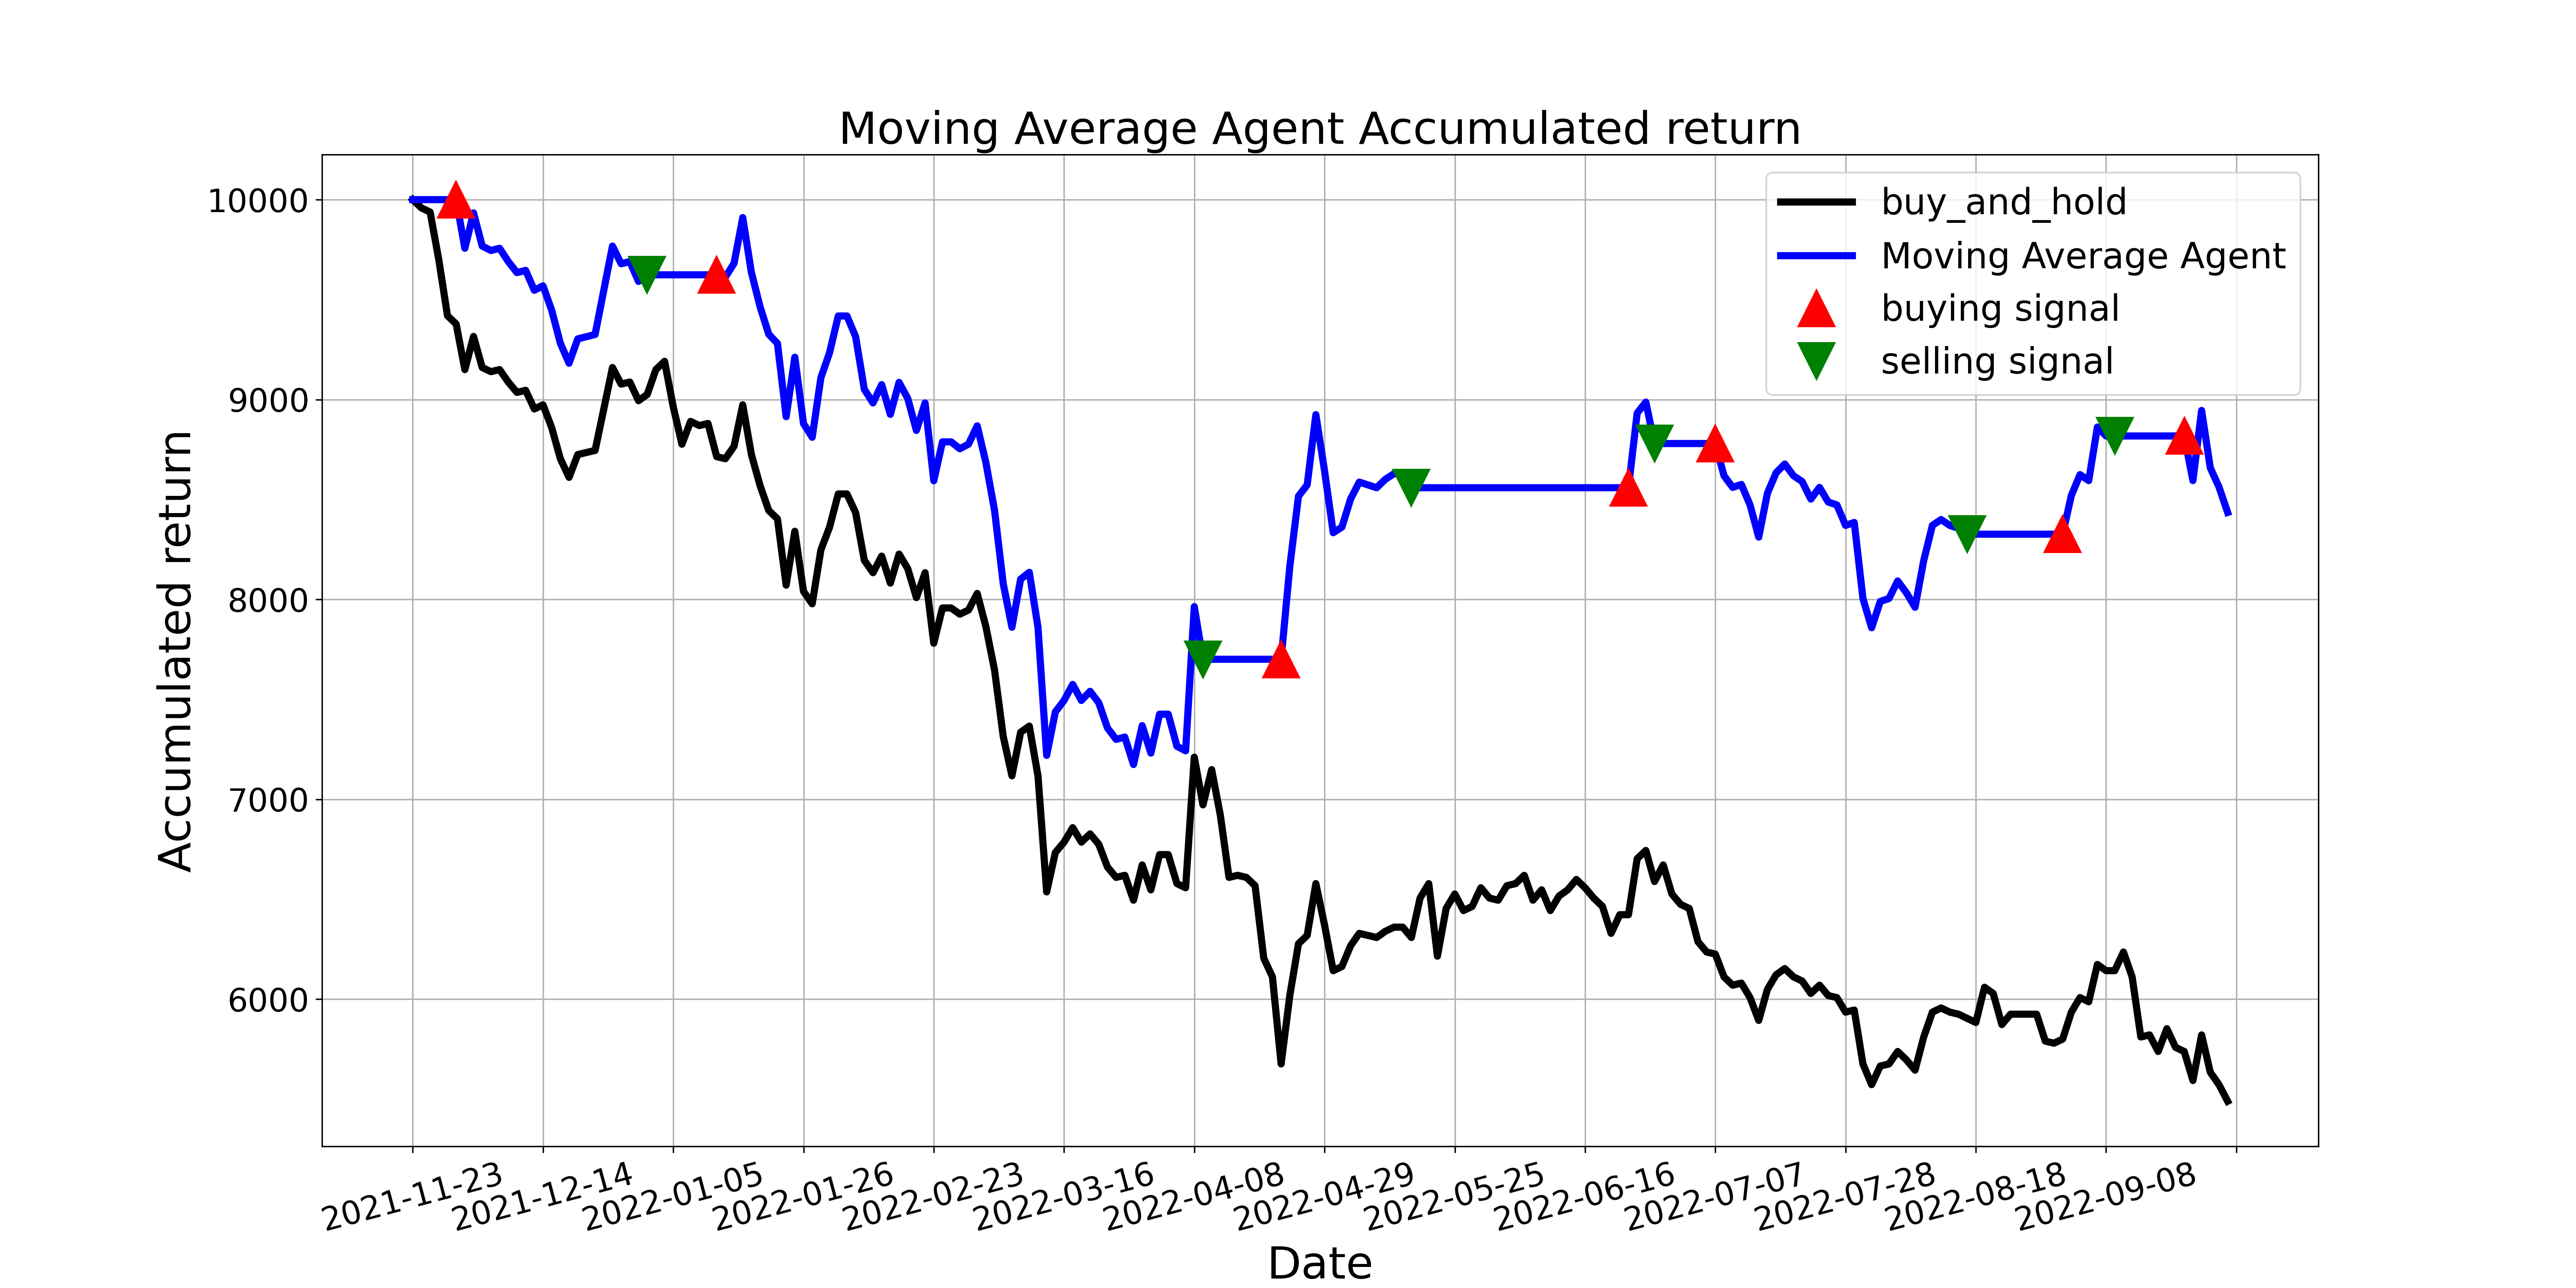

Data behind this chart, as committed beside it:
, tradeDate, B&H, action, operation, return
0, 2021-11-23, 10000, , 0, 10000
1, 2021-11-24, 9959, 0.0, 0, 10000
2, 2021-11-25, 9938, 0.0, 0, 10000
3, 2021-11-26, 9699, 0.0, 0, 10000
4, 2021-11-29, 9419, 0.0, 0, 10000
5, 2021-11-30, 9378, 1.0, 1, 10000
6, 2021-12-01, 9150, 0.0, 0, 9757
7, 2021-12-02, 9316, 0.0, 0, 9934
8, 2021-12-03, 9160, 0.0, 0, 9768
9, 2021-12-06, 9139, 0.0, 0, 9746
10, 2021-12-07, 9150, 0.0, 0, 9757
11, 2021-12-08, 9087, 0.0, 0, 9690
12, 2021-12-09, 9036, 0.0, 0, 9635
13, 2021-12-10, 9046, 0.0, 0, 9646
14, 2021-12-13, 8953, 0.0, 0, 9547
15, 2021-12-14, 8973, 0.0, 0, 9569
16, 2021-12-15, 8859, 0.0, 0, 9447
17, 2021-12-16, 8704, 0.0, 0, 9281
18, 2021-12-17, 8610, 0.0, 0, 9182
19, 2021-12-20, 8724, 0.0, 0, 9303
20, 2021-12-21, 8735, 0.0, 0, 9314
21, 2021-12-22, 8745, 0.0, 0, 9325
22, 2021-12-23, 8953, 0.0, 0, 9547
23, 2021-12-24, 9160, 0.0, 0, 9768
24, 2021-12-27, 9077, 0.0, 0, 9679
25, 2021-12-28, 9087, 0.0, 0, 9690
26, 2021-12-29, 8994, 0.0, 0, 9591
27, 2021-12-30, 9025, 2.0, 2, 9624
28, 2021-12-31, 9150, 0.0, 0, 9624
29, 2022-01-04, 9191, 0.0, 0, 9624
30, 2022-01-05, 8963, 0.0, 0, 9624
31, 2022-01-06, 8776, 0.0, 0, 9624
32, 2022-01-07, 8890, 0.0, 0, 9624
33, 2022-01-10, 8870, 0.0, 0, 9624
34, 2022-01-11, 8880, 0.0, 0, 9624
35, 2022-01-12, 8714, 1.0, 1, 9624
36, 2022-01-13, 8704, 0.0, 0, 9613
37, 2022-01-14, 8766, 0.0, 0, 9681
38, 2022-01-17, 8973, 0.0, 0, 9910
39, 2022-01-18, 8724, 0.0, 0, 9635
40, 2022-01-19, 8569, 0.0, 0, 9464
41, 2022-01-20, 8444, 0.0, 0, 9326
42, 2022-01-21, 8403, 0.0, 0, 9280
43, 2022-01-24, 8071, 0.0, 0, 8914
44, 2022-01-25, 8341, 0.0, 0, 9212
45, 2022-01-26, 8040, 0.0, 0, 8880
46, 2022-01-27, 7978, 0.0, 0, 8811
47, 2022-01-28, 8247, 0.0, 0, 9109
48, 2022-02-07, 8362, 0.0, 0, 9235
49, 2022-02-08, 8527, 0.0, 0, 9418
50, 2022-02-09, 8527, 0.0, 0, 9418
51, 2022-02-10, 8434, 0.0, 0, 9315
52, 2022-02-11, 8196, 0.0, 0, 9051
53, 2022-02-14, 8133, 0.0, 0, 8983
54, 2022-02-15, 8216, 0.0, 0, 9074
55, 2022-02-16, 8082, 0.0, 0, 8926
56, 2022-02-17, 8227, 0.0, 0, 9086
57, 2022-02-18, 8154, 0.0, 0, 9006
58, 2022-02-21, 8009, 0.0, 0, 8845
59, 2022-02-22, 8133, 0.0, 0, 8983
... 150 more rows
